Run: headless pygame with SDL's dummy video driver; simulated clock (each Clock.tick advances the game by its frame time, no real sleeping); random seed 0; keys injected as events and as key.get_pressed() state; mouse plan: one left click at the window centre at the start of phase 2, then a move to the lower-right quarter at the start of phase 3.
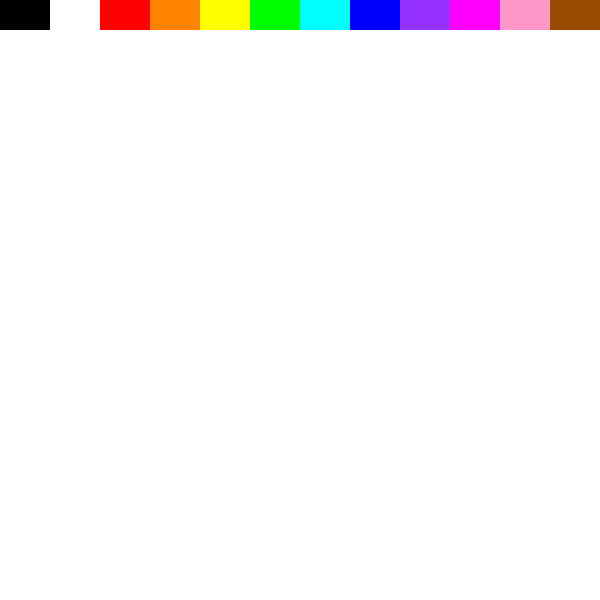
Frame 1 of 4 · flips 1–60 · no input
Frame 2 of 4 · flips 61–180 · clicked the window centre · tapped SPACE, RETURN · held RIGHT (→), D · screen unchanged from frame 1, image omitted
Frame 3 of 4 · flips 181–300 · moved the mouse to the lower-right quarter · held DOWN (↓), S · screen unchanged from frame 2, image omitted
Frame 4 of 4 · flips 301–420 · held LEFT (←), A, UP (↑), W · screen unchanged from frame 3, image omitted

The pygame program that drew these frames:

"""
LESSON: TechSmart Studio Project
"""

#### ---- SETUP ---- ####

# --- Libraries --- #

# A1: Import and initialize pygame

import pygame
pygame.init()

# --- General variables --- #
# A2: Create variables width and height each with value
# 600

width = 600
height = 600


# C1: Create variable drawing with value True

drawing = True

# D1: In C1, start drawing as False

drawing = False

# --- Color variables --- #

# B1: Create a LIST containing the following color
# tuples and assign it to variable colors:
# (0, 0, 0), (255, 255, 255), (255, 0, 0),
# (255, 130, 0), (255, 255, 0), (0, 255, 0),
# (0, 255, 255), (0, 0, 255), (150, 50, 255),
# (255, 0, 255), (255, 150, 200), (150, 75, 0)

colors = [(0, 0, 0), (255, 255, 255), (255, 0, 0), (255, 130, 0), (255, 255, 0), (0, 255, 0), (0, 255, 255), (0, 0, 255), (150, 50, 255), (255, 0, 255), (255, 150, 200), (150, 75, 0)]


# C2: Create variable draw_color and assign it INDEX 0
# of the colors list, and variable draw_size with
# value 10

draw_color = colors[0]
draw_size = 10

# --- Color positions ---- #
# B2: Create variable color_width and assign it value
# width / LEN of colors typecast to an int


color_width = int(width / len(colors))

# B3: Create an empty LIST called color_positions. Then,
# FOR i in RANGE LEN of colors, APPEND i * color_width
# to color_positions.


color_positions = []
for i in range(len(colors)):
    color_positions.append(i * color_width)
    
# --- Window --- #
# A3: Open a window of size [width, height] and fill it
# with white

window = pygame.display.set_mode([width, height])
window.fill((255, 255, 255))


#### ---- MAIN LOOP ---- ####
# A4: Assign variable done the value False and loop
# while not done

done = False
while not done:

    # --- Mouse Position --- #    
    
    # C3: Assign x, y the mouse position
    x, y = pygame.mouse.get_pos()   
    
    
    # --- Event Loop --- #
    
    # A5: Create an event loop that sets done to True
    # when the QUIT event type occurs
    
    for event in pygame.event.get():
        if event.type == pygame.QUIT:
            done = True  # Fixed from False to True
        #### ---- MOUSE EVENTS ---- ####
        # --- Mouse down --- #
        # D2: Elif the event type is MOUSEBUTTONDOWN
        
        elif event.type == pygame.MOUSEBUTTONDOWN:
            
            # --- Clicked in circle --- #
            
            # D3: If y is greater than 30, set drawing
            # to True
            
            if y > 30:
                drawing = True
            # --- Clicked in palette --- #
            # E1: Else
            else:
                
                # E2: FOR i in RANGE LEN of
                # color_positions
                
                for i in range(len(color_positions)):
                    # E3: Assign edge the value at
                    # INDEX i of color_positions
                    edge = color_positions[i]
                    # E4: If edge is less than x and x
                    # is less than edge + color_width
                    
                    if edge < x and x < edge + color_width:  # Fixed comparison operators
                        # E5: Assign draw_color the
                        # value at INDEX i of colors,
                        # and break out of the loop
                        # ---> TEST AFTER THESE LINES <--- #
                        draw_color = colors[i]
                        
                        break
        # --- Mouse up --- #
        # D4: Elif the event type is MOUSEBUTTONUP,
        # set drawing to False
        # ---> TEST AFTER THESE LINES <--- #
        
        elif event.type == pygame.MOUSEBUTTONUP:
            drawing = False
            
        #### ---- KEYBOARD EVENTS ---- ####
        # F1: Elif the event type is KEYDOWN
        
        elif event.type == pygame.KEYDOWN:
            
            # --- Change size --- #
            # F2: If the event key is UP, increment
            # draw_size by 2
            
            if event.key == pygame.K_UP:  # Fixed to check event.key, not event.type
                draw_size += 2
                
            # F3: Elif the event key is DOWN, decrement
            # draw_size by 2
            
            elif event.key == pygame.K_DOWN:  # Fixed to check for K_DOWN
                draw_size -= 2
        
            # --- Limit min and max size --- #
            # F4: If draw_size is less than 2, set it
            # to 2
            
            if draw_size < 2:
                draw_size = 2
            # F5: If draw_size is greater than 100, set
            # it to 100
            # ---> TEST AFTER THESE LINES <--- #
            
            if draw_size > 100:
                draw_size = 100
    #### ---- DRAW ---- ####
    
    # --- Draw circle --- #
    # C4: If drawing, draw a circle with draw_color
    # at position (x, y) with radius draw_size
    # ---> TEST AFTER THESE LINES <--- #
    
    if drawing:
        pygame.draw.circle(window, draw_color, (x, y), draw_size) 
    # --- Draw color palette --- #
    # B4: FOR i in RANGE LEN of colors
    
    for i in range(len(colors)):
        
        # B5: Assign variable position the value at
        # INDEX i of color_positions
        
        
        position = color_positions[i]
        # B6: Create and draw a rectangle at position,
        # 0, with width color_width and height 30,
        # using color from colors list at INDEX i
        # ---> TEST AFTER THESE LINES <--- #
        
        r = pygame.Rect(position, 0, color_width, 30)
        pygame.draw.rect(window, colors[i], r)
        
    # --- Finish drawing --- #
    
    
    # A6: Flip the display
    # ---> TEST AFTER THIS LINE <--- #
    
    pygame.display.flip()
    
    
# Turn in your Coding Project.
